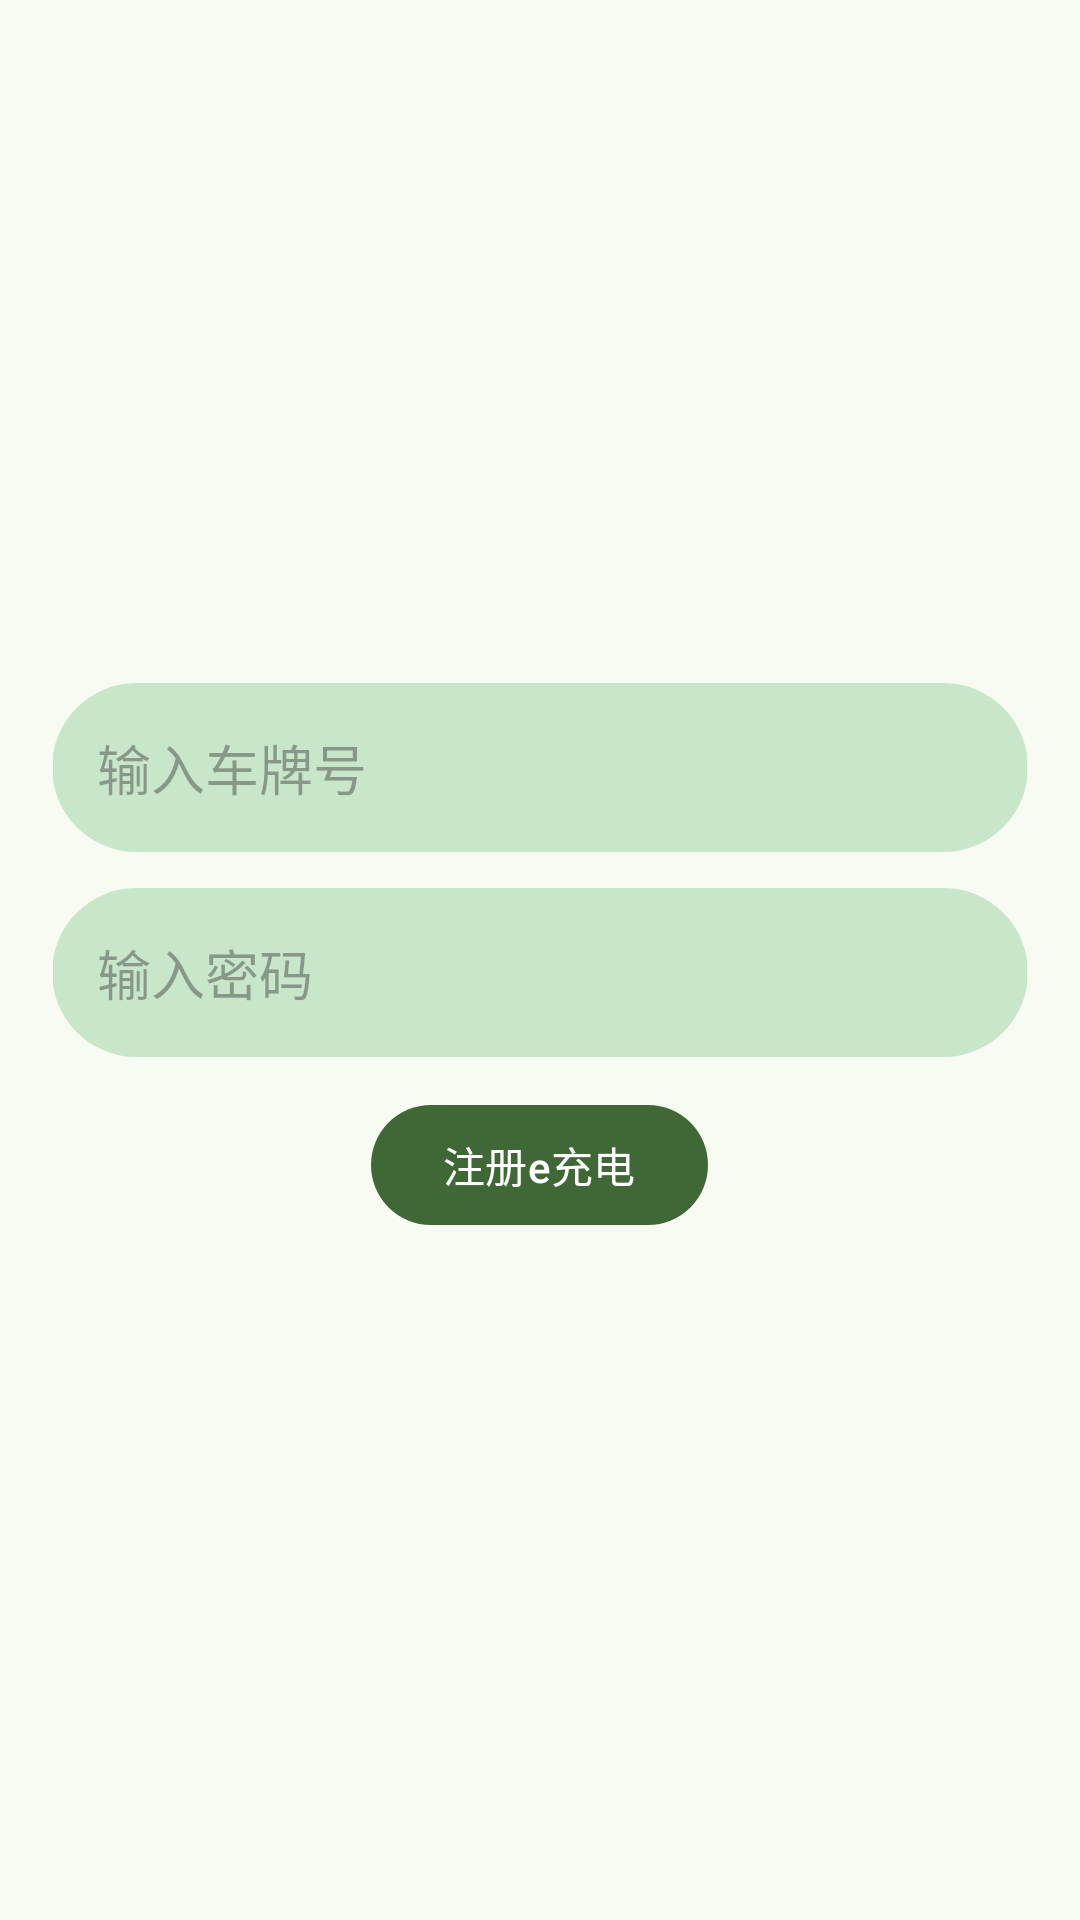

The Android layout XML behind this screen, and the referenced resources:
<!-- AndroidManifest.xml: application theme AppTheme -->
<!-- res/layout/activity_register_zzh.xml -->
<?xml version="1.0" encoding="utf-8"?>
<layout xmlns:android="http://schemas.android.com/apk/res/android"
    xmlns:app="http://schemas.android.com/apk/res-auto"
    xmlns:tools="http://schemas.android.com/tools">

    <data>

    </data>

    <FrameLayout
        android:id="@+id/main"
        android:layout_width="match_parent"
        android:layout_height="match_parent">

        <com.google.android.material.card.MaterialCardView
            android:layout_width="match_parent"
            android:layout_height="wrap_content"
            android:layout_gravity="center"
            android:layout_marginHorizontal="12dp"
            app:cardUseCompatPadding="true"
            app:strokeWidth="0dp">

            <LinearLayout
                android:layout_width="match_parent"
                android:layout_height="match_parent"
                android:orientation="vertical">


                <com.google.android.material.textfield.TextInputEditText
                    android:id="@+id/uid"
                    android:layout_width="match_parent"
                    android:layout_height="wrap_content"
                    android:layout_marginVertical="12dp"
                    android:background="@drawable/e1"
                    android:hint="输入车牌号"
                    android:padding="15dp" />


                <com.google.android.material.textfield.TextInputEditText
                    android:id="@+id/ps"
                    android:layout_width="match_parent"
                    android:layout_height="wrap_content"
                    android:background="@drawable/e1"
                    android:hint="输入密码"
                    android:inputType="textPassword"
                    android:padding="15dp" />


                <com.google.android.material.button.MaterialButton
                    android:id="@+id/register"
                    android:layout_width="wrap_content"
                    android:layout_height="wrap_content"
                    android:layout_gravity="center"
                    android:layout_marginVertical="12dp"
                    android:text="注册e充电" />
            </LinearLayout>

        </com.google.android.material.card.MaterialCardView>
    </FrameLayout>
</layout>
<!-- resources referenced by this layout -->
<resources>
  <!-- drawable e1 (drawable) -->
  <?xml version="1.0" encoding="utf-8"?>
  
  <shape xmlns:android="http://schemas.android.com/apk/res/android"
      android:shape="rectangle">
      <corners android:radius="30dp" />
      <solid android:color="#C8E6C9" />
  </shape>
  <color name="md_theme_primary">#3F6836</color>
  <color name="md_theme_onPrimary">#FFFFFF</color>
  <color name="md_theme_primaryContainer">#C0EFB0</color>
  <color name="md_theme_onPrimaryContainer">#002200</color>
  <color name="md_theme_secondary">#54634E</color>
  <color name="md_theme_onSecondary">#FFFFFF</color>
  <color name="md_theme_secondaryContainer">#D7E8CD</color>
  <color name="md_theme_onSecondaryContainer">#121F0E</color>
  <color name="md_theme_tertiary">#386569</color>
  <color name="md_theme_onTertiary">#FFFFFF</color>
  <color name="md_theme_tertiaryContainer">#BCEBEE</color>
  <color name="md_theme_onTertiaryContainer">#002022</color>
  <color name="md_theme_error">#BA1A1A</color>
  <color name="md_theme_onError">#FFFFFF</color>
  <color name="md_theme_errorContainer">#FFDAD6</color>
  <color name="md_theme_onErrorContainer">#410002</color>
  <color name="md_theme_background">#F8FBF1</color>
  <color name="md_theme_onBackground">#191D17</color>
  <color name="md_theme_surface">#F8FBF1</color>
  <color name="md_theme_onSurface">#191D17</color>
  <color name="md_theme_surfaceVariant">#DFE4D8</color>
  <color name="md_theme_onSurfaceVariant">#43483F</color>
  <color name="md_theme_outline">#73796E</color>
  <color name="md_theme_outlineVariant">#C3C8BC</color>
  <color name="md_theme_inverseSurface">#2E322B</color>
  <color name="md_theme_inverseOnSurface">#EFF2E8</color>
  <color name="md_theme_inversePrimary">#A4D396</color>
  <color name="md_theme_primaryFixed">#C0EFB0</color>
  <color name="md_theme_onPrimaryFixed">#002200</color>
  <color name="md_theme_primaryFixedDim">#A4D396</color>
  <color name="md_theme_onPrimaryFixedVariant">#285021</color>
  <color name="md_theme_secondaryFixed">#D7E8CD</color>
  <color name="md_theme_onSecondaryFixed">#121F0E</color>
  <color name="md_theme_secondaryFixedDim">#BBCBB2</color>
  <color name="md_theme_onSecondaryFixedVariant">#3C4B37</color>
  <color name="md_theme_tertiaryFixed">#BCEBEE</color>
  <color name="md_theme_onTertiaryFixed">#002022</color>
  <color name="md_theme_tertiaryFixedDim">#A0CFD2</color>
  <color name="md_theme_onTertiaryFixedVariant">#1E4D51</color>
  <color name="md_theme_surfaceDim">#D8DBD2</color>
  <color name="md_theme_surfaceBright">#F8FBF1</color>
  <color name="md_theme_surfaceContainerLowest">#FFFFFF</color>
  <color name="md_theme_surfaceContainerLow">#F2F5EB</color>
  <color name="md_theme_surfaceContainer">#ECEFE5</color>
  <color name="md_theme_surfaceContainerHigh">#E6E9E0</color>
  <color name="md_theme_surfaceContainerHighest">#E1E4DA</color>
</resources>
